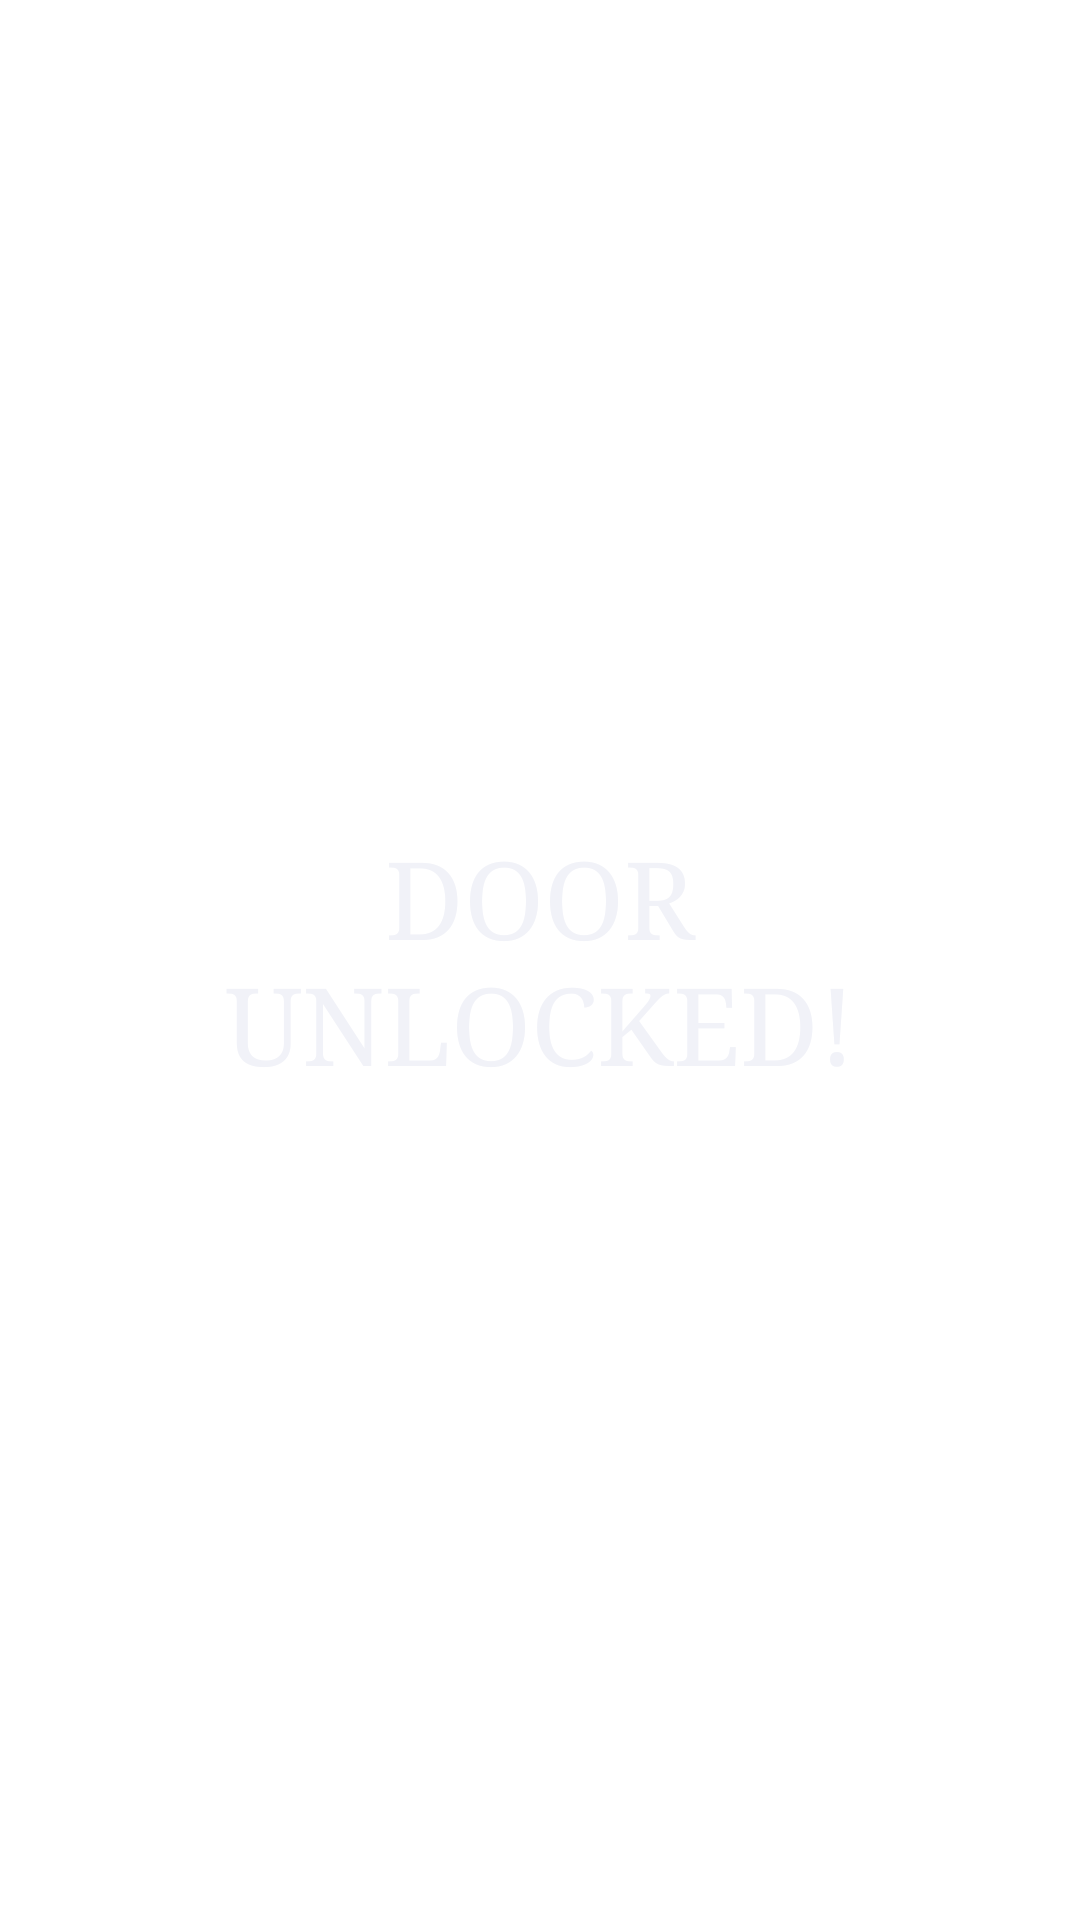

The Android layout XML behind this screen, and the referenced resources:
<!-- AndroidManifest.xml: application theme Theme.DoorSys -->
<!-- res/layout/activity_dooropen.xml -->
<?xml version="1.0" encoding="utf-8"?>
<androidx.constraintlayout.widget.ConstraintLayout xmlns:android="http://schemas.android.com/apk/res/android"
    xmlns:app="http://schemas.android.com/apk/res-auto"
    xmlns:tools="http://schemas.android.com/tools"
    android:layout_width="match_parent"
    android:layout_height="match_parent"
    android:background="@drawable/bg"
    tools:context=".dooropen">


    <TextView
        android:id="@+id/textView2"
        android:layout_width="282dp"
        android:layout_height="398dp"
        android:layout_marginStart="8dp"
        android:layout_marginLeft="8dp"
        android:layout_marginTop="8dp"
        android:layout_marginEnd="8dp"
        android:layout_marginRight="8dp"
        android:layout_marginBottom="8dp"
        android:fontFamily="serif"
        android:gravity="center"
        android:text="DOOR UNLOCKED!"
        android:textColor="#F1F2F8"
        android:textSize="36sp"
        app:layout_constraintBottom_toBottomOf="parent"
        app:layout_constraintEnd_toEndOf="parent"
        app:layout_constraintStart_toStartOf="parent"
        app:layout_constraintTop_toTopOf="parent" />

</androidx.constraintlayout.widget.ConstraintLayout>
<!-- resources referenced by this layout -->
<resources>
  <style name="Theme.DoorSys" parent="Theme.MaterialComponents.DayNight.NoActionBar">
          
          <item name="colorPrimary">@color/purple_500</item>
          <item name="colorPrimaryVariant">@color/purple_700</item>
          <item name="colorOnPrimary">@color/white</item>
          
          <item name="colorSecondary">@color/teal_200</item>
          <item name="colorSecondaryVariant">@color/teal_700</item>
          <item name="colorOnSecondary">@color/black</item>
          
          <item name="android:statusBarColor" tools:targetApi="l">?attr/colorPrimaryVariant</item>
          
      </style>
  <!-- not gathered from this repository: default colours our renderer supplied (Android Studio template values) -->
  <color name="purple_500">#FF6200EE</color>
  <color name="purple_700">#FF3700B3</color>
  <color name="teal_200">#FF03DAC5</color>
  <color name="teal_700">#FF018786</color>
  <color name="black">#FF000000</color>
  <color name="white">#FFFFFFFF</color>
</resources>
